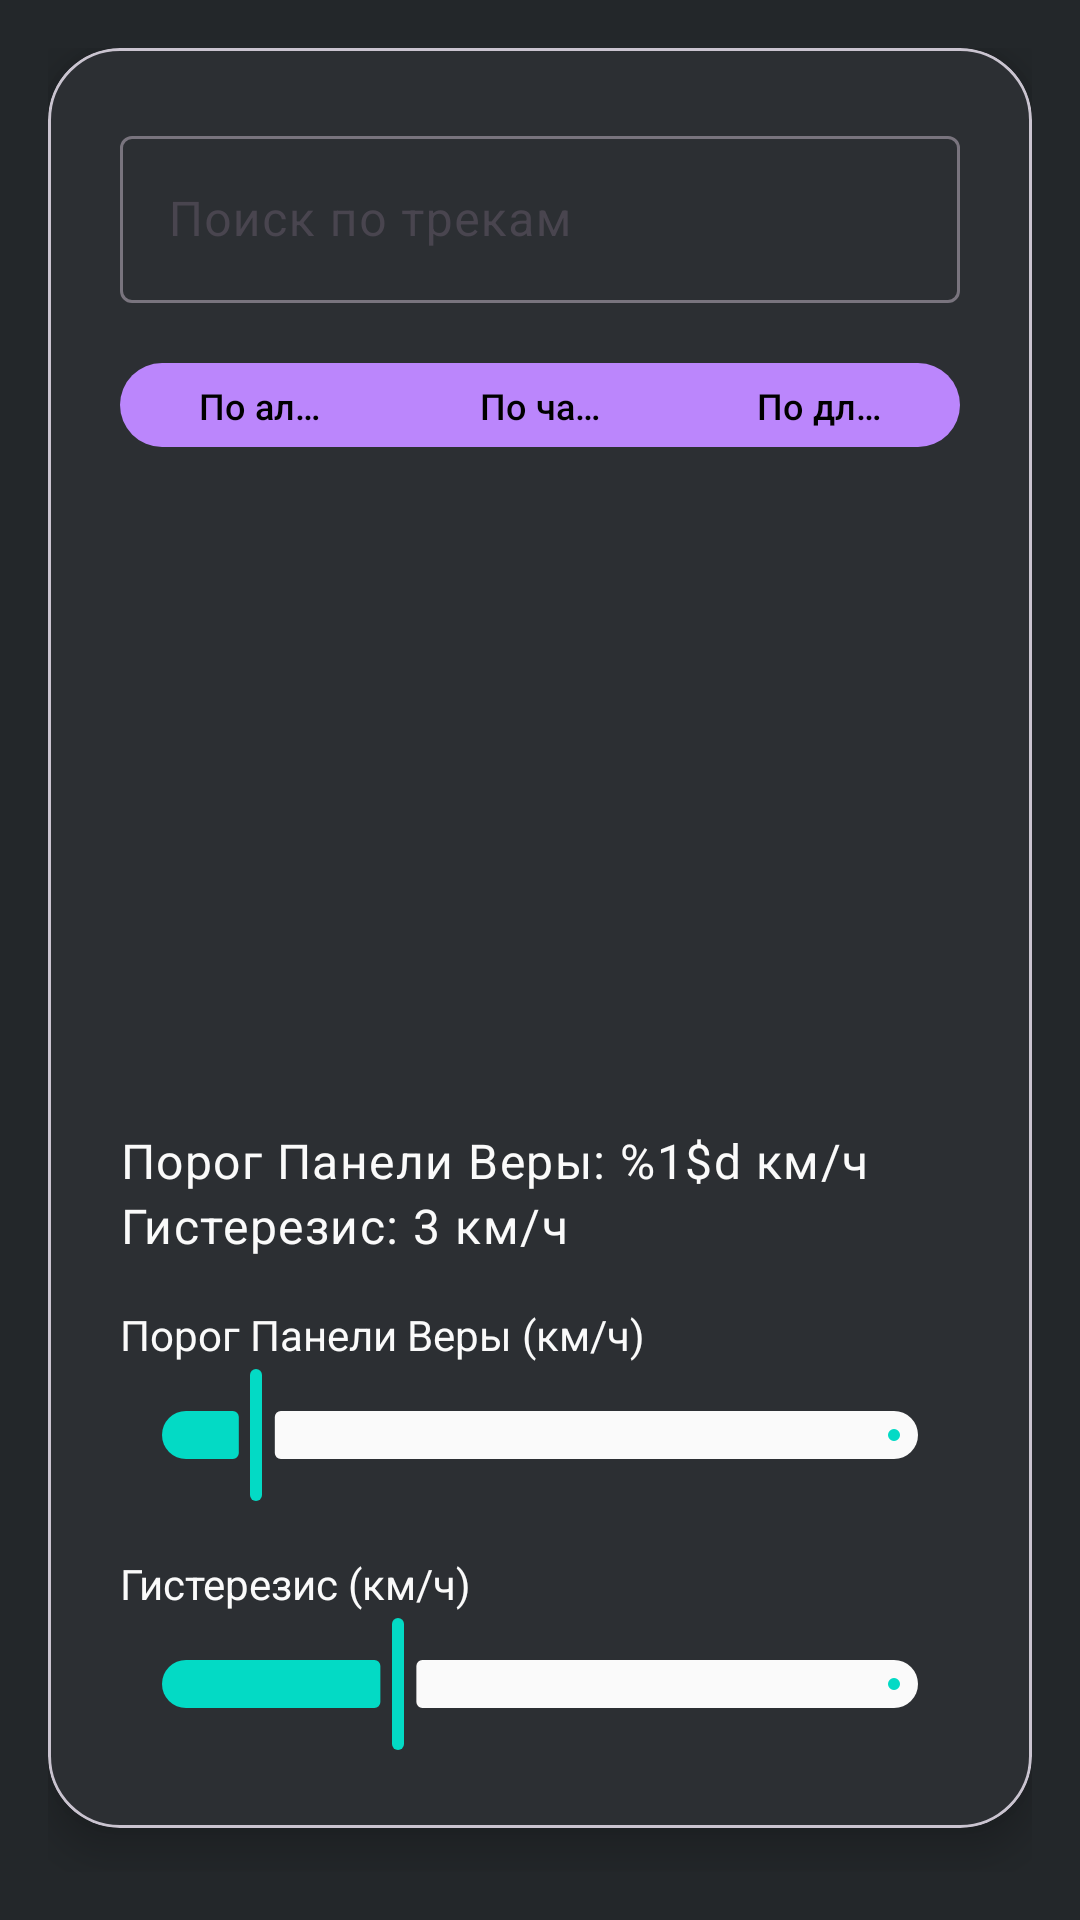

Layout XML and referenced resources for this Android screen:
<!-- AndroidManifest.xml: activity theme Theme.Portal2AdaptiveSongs -->
<!-- res/layout/activity_main.xml -->
<?xml version="1.0" encoding="utf-8"?>
<androidx.drawerlayout.widget.DrawerLayout xmlns:android="http://schemas.android.com/apk/res/android"
    xmlns:app="http://schemas.android.com/apk/res-auto"
    xmlns:tools="http://schemas.android.com/tools"
    android:id="@+id/drawerLayout"
    android:layout_width="match_parent"
    android:layout_height="match_parent"
    android:fitsSystemWindows="true"
    tools:context=".MainActivity">

    <androidx.coordinatorlayout.widget.CoordinatorLayout
        android:layout_width="match_parent"
        android:layout_height="match_parent">

        
        <include
            android:id="@+id/achBanner"
            layout="@layout/view_achievement_banner"
            android:layout_width="match_parent"
            android:layout_height="wrap_content"/>

        <ScrollView
            android:layout_width="match_parent"
            android:layout_height="match_parent"
            android:fillViewport="true">

            <LinearLayout
                android:layout_width="match_parent"
                android:layout_height="wrap_content"
                android:orientation="vertical"
                android:padding="16dp"
                android:background="?attr/backgroundColor">

                <com.google.android.material.card.MaterialCardView
                    android:id="@+id/cardMain"
                    android:layout_width="match_parent"
                    android:layout_height="wrap_content"
                    app:cardCornerRadius="24dp"
                    app:cardElevation="8dp"
                    app:cardBackgroundColor="?attr/cardBackgroundColor">

                    <LinearLayout
                        android:layout_width="match_parent"
                        android:layout_height="match_parent"
                        android:orientation="vertical"
                        android:padding="24dp">

                        
                        <com.google.android.material.textfield.TextInputLayout
                            android:id="@+id/searchLayout"
                            style="@style/Widget.Material3.TextInputLayout.OutlinedBox"
                            android:layout_width="match_parent"
                            android:layout_height="wrap_content"
                            app:endIconMode="clear_text">

                            <com.google.android.material.textfield.TextInputEditText
                                android:id="@+id/editSearch"
                                android:layout_width="match_parent"
                                android:layout_height="wrap_content"
                                android:hint="@string/search_hint"
                                android:imeOptions="actionSearch"
                                android:inputType="text" />
                        </com.google.android.material.textfield.TextInputLayout>

                        <com.google.android.material.button.MaterialButtonToggleGroup
                            android:id="@+id/sortSegmented"
                            android:layout_width="match_parent"
                            android:layout_height="wrap_content"
                            android:layout_marginTop="16dp"
                            android:orientation="horizontal"
                            app:selectionRequired="true"
                            app:singleSelection="true">

                            <com.google.android.material.button.MaterialButton
                                android:id="@+id/btnSortAlpha"
                                android:layout_width="0dp"
                                android:layout_height="36dp"
                                android:layout_weight="1.5"
                                android:checked="true"
                                android:text="@string/sort_alpha"
                                android:textSize="12sp" />

                            <com.google.android.material.button.MaterialButton
                                android:id="@+id/btnSortFreq"
                                android:layout_width="0dp"
                                android:layout_height="36dp"
                                android:layout_weight="1.5"
                                android:text="@string/sort_freq"
                                android:textSize="12sp" />

                            <com.google.android.material.button.MaterialButton
                                android:id="@+id/btnSortDuration"
                                android:layout_width="0dp"
                                android:layout_height="36dp"
                                android:layout_weight="1.5"
                                android:text="@string/sort_duration"
                                android:textSize="12sp" />
                        </com.google.android.material.button.MaterialButtonToggleGroup>

                        <androidx.recyclerview.widget.RecyclerView
                            android:id="@+id/recyclerTracks"
                            android:layout_width="match_parent"
                            android:layout_height="183dp"
                            android:layout_marginTop="16dp"
                            android:clipToPadding="false"
                            android:paddingBottom="16dp"
                            android:scrollbars="vertical" />

                        <com.google.android.material.textview.MaterialTextView
                            android:id="@+id/textSpeed"
                            android:layout_width="wrap_content"
                            android:layout_height="wrap_content"
                            android:layout_marginTop="24dp"
                            android:text="@string/faith_plate_threshold"
                            android:textAppearance="@style/TextAppearance.Material3.BodyLarge"
                            android:textColor="?attr/textPrimaryOnBackground" />

                        <com.google.android.material.textview.MaterialTextView
                            android:id="@+id/textHysteresis"
                            android:layout_width="wrap_content"
                            android:layout_height="wrap_content"
                            android:text="@string/hysteresis_value_initial"
                            android:textAppearance="@style/TextAppearance.Material3.BodyLarge"
                            android:textColor="?attr/textPrimaryOnBackground" />

                        <TextView
                            android:layout_width="wrap_content"
                            android:layout_height="wrap_content"
                            android:layout_marginTop="16dp"
                            android:text="@string/faith_plate_threshold_label"
                            android:textColor="?attr/textPrimaryOnBackground" />

                        <com.google.android.material.slider.Slider
                            android:id="@+id/seekBurst"
                            android:layout_width="match_parent"
                            android:layout_height="wrap_content"
                            android:value="10"
                            android:valueFrom="0"
                            android:valueTo="100"
                            app:thumbColor="?attr/sliderThumbColor"
                            app:trackColorActive="?attr/sliderTrackActiveColor"
                            app:trackColorInactive="?attr/sliderTrackInactiveColor" />

                        <TextView
                            android:layout_width="wrap_content"
                            android:layout_height="wrap_content"
                            android:layout_marginTop="16dp"
                            android:text="@string/hysteresis_label"
                            android:textColor="?attr/textPrimaryOnBackground" />

                        <com.google.android.material.slider.Slider
                            android:id="@+id/seekCooldown"
                            android:layout_width="match_parent"
                            android:layout_height="wrap_content"
                            android:value="3"
                            android:valueFrom="0"
                            android:valueTo="10"
                            app:thumbColor="?attr/sliderThumbColor"
                            app:trackColorActive="?attr/sliderTrackActiveColor"
                            app:trackColorInactive="?attr/sliderTrackInactiveColor" />
                    </LinearLayout>
                </com.google.android.material.card.MaterialCardView>
            </LinearLayout>
        </ScrollView>

    </androidx.coordinatorlayout.widget.CoordinatorLayout>

    <com.google.android.material.navigation.NavigationView
        android:id="@+id/navigationView"
        android:layout_width="wrap_content"
        android:layout_height="match_parent"
        android:layout_gravity="start"
        android:fitsSystemWindows="true"
        android:background="@drawable/drawer_bg"
        app:menu="@menu/drawer_menu"
        app:itemTextColor="@color/nav_item_text_color"
        app:itemIconTint="@color/nav_item_text_color"
        app:itemBackground="@drawable/nav_item_bg" />

</androidx.drawerlayout.widget.DrawerLayout>
<!-- res/layout/view_achievement_banner.xml (included above) -->
<?xml version="1.0" encoding="utf-8"?>
<com.google.android.material.card.MaterialCardView xmlns:android="http://schemas.android.com/apk/res/android"
    xmlns:app="http://schemas.android.com/apk/res-auto"
    android:id="@+id/bannerAchievement"
    android:layout_width="match_parent"
    android:layout_height="wrap_content"
    android:layout_margin="8dp"
    android:visibility="gone"
    app:cardCornerRadius="16dp"
    app:cardElevation="8dp"
    app:cardBackgroundColor="?attr/cardBackgroundColor">

    <LinearLayout
        android:layout_width="match_parent"
        android:layout_height="wrap_content"
        android:orientation="horizontal"
        android:padding="12dp"
        android:gravity="center_vertical">

        <ImageView
            android:id="@+id/bannerIcon"
            android:layout_width="40dp"
            android:layout_height="40dp"
            android:src="@drawable/aperture_logo"
            android:contentDescription="achievement icon" />

        <LinearLayout
            android:layout_width="0dp"
            android:layout_height="wrap_content"
            android:layout_weight="1"
            android:orientation="vertical"
            android:layout_marginStart="12dp">

            <TextView
                android:id="@+id/bannerTitle"
                android:layout_width="wrap_content"
                android:layout_height="wrap_content"
                android:text="Achievement Unlocked"
                android:textColor="?attr/colorSecondary"
                android:textAppearance="@style/TextAppearance.Material3.TitleMedium" />

            <TextView
                android:id="@+id/bannerDesc"
                android:layout_width="wrap_content"
                android:layout_height="wrap_content"
                android:text="Описание"
                android:textColor="?attr/textPrimaryOnBackground"
                android:textAppearance="@style/TextAppearance.Material3.BodySmall"
                android:alpha="0.85" />
        </LinearLayout>
    </LinearLayout>
</com.google.android.material.card.MaterialCardView>
<!-- resources referenced by this layout -->
<resources>
  <!-- drawable drawer_bg (drawable) -->
  <?xml version="1.0" encoding="utf-8"?>
  <shape xmlns:android="http://schemas.android.com/apk/res/android" android:shape="rectangle">
      <solid android:color="?attr/colorSurface" />
      <corners android:topRightRadius="24dp" android:bottomRightRadius="24dp" />
  </shape>
  <!-- drawable nav_item_bg (drawable) -->
  <?xml version="1.0" encoding="utf-8"?>
  <selector xmlns:android="http://schemas.android.com/apk/res/android">
      <item android:state_checked="true">
          <shape android:shape="rectangle">
              <solid android:color="?attr/colorSecondaryContainer" />
              <corners android:radius="16dp" />
          </shape>
      </item>
      <item android:state_pressed="true">
          <shape android:shape="rectangle">
              <solid android:color="?attr/colorSecondaryContainer" />
              <corners android:radius="16dp" />
          </shape>
      </item>
      <item>
          <shape android:shape="rectangle">
              <solid android:color="@android:color/transparent" />
          </shape>
      </item>
  </selector>
  <string name="faith_plate_threshold">Порог Панели Веры: %1$d км/ч</string>
  <string name="faith_plate_threshold_label">Порог Панели Веры (км/ч)</string>
  <string name="hysteresis_label">Гистерезис (км/ч)</string>
  <string name="hysteresis_value_initial">Гистерезис: 3 км/ч</string>
  <string name="search_hint">Поиск по трекам</string>
  <string name="sort_alpha">По алфавиту</string>
  <string name="sort_duration">По длительности</string>
  <string name="sort_freq">По частоте</string>
  <color name="purple_200">#FFBB86FC</color>
  <color name="black">#FF000000</color>
  <color name="teal_200">#FF03DAC5</color>
  <color name="portal_bg_dark">#23272A</color>
  <color name="portal_card_bg">#2C2F33</color>
  <color name="portal_white">#FAFAFA</color>
  <color name="text_secondary_on_bg">#B3FFFFFF</color>
  <color name="overlay_scrim">#80000000</color>
  <color name="portal_blue">#2196F3</color>
  <style name="ThemeOverlay.App.MaterialAlertDialog" parent="ThemeOverlay.Material3.MaterialAlertDialog.Centered">
          <item name="alertDialogStyle">@style/MaterialAlertDialog.App</item>
          <item name="materialAlertDialogTitleTextStyle">@style/MaterialAlertDialog.App.Title.Text</item>
          <item name="buttonBarPositiveButtonStyle">@style/Widget.App.Button.Dialog</item>
          <item name="buttonBarNegativeButtonStyle">@style/Widget.App.Button.Dialog</item>
          <item name="buttonBarNeutralButtonStyle">@style/Widget.App.Button.Dialog.Flush</item>
          
          <item name="backgroundInsetTop">64dp</item>
          <item name="backgroundInsetBottom">64dp</item>
      </style>
  <style name="MaterialAlertDialog.App" parent="MaterialAlertDialog.Material3">
          <item name="shapeAppearance">@style/ShapeAppearance.App.MediumComponent</item>
          <item name="shapeAppearanceOverlay">@null</item>
      </style>
  <style name="MaterialAlertDialog.App.Title.Text" parent="MaterialAlertDialog.Material3.Title.Text">
          <item name="android:textColor">?attr/colorOnSurface</item>
      </style>
  <style name="Widget.App.Button.Dialog" parent="Widget.Material3.Button.TextButton.Dialog">
          <item name="android:textColor">?attr/colorSecondary</item>
          <item name="iconTint">?attr/colorSecondary</item>
      </style>
  <style name="Widget.App.Button.Dialog.Flush" parent="Widget.Material3.Button.TextButton.Dialog.Flush">
          <item name="android:textColor">?attr/colorSecondary</item>
          <item name="iconTint">?attr/colorSecondary</item>
      </style>
  <style name="ShapeAppearance.App.MediumComponent" parent="ShapeAppearance.Material3.MediumComponent">
          <item name="cornerFamily">cut</item>
          <item name="cornerSize">12dp</item>
      </style>
</resources>
